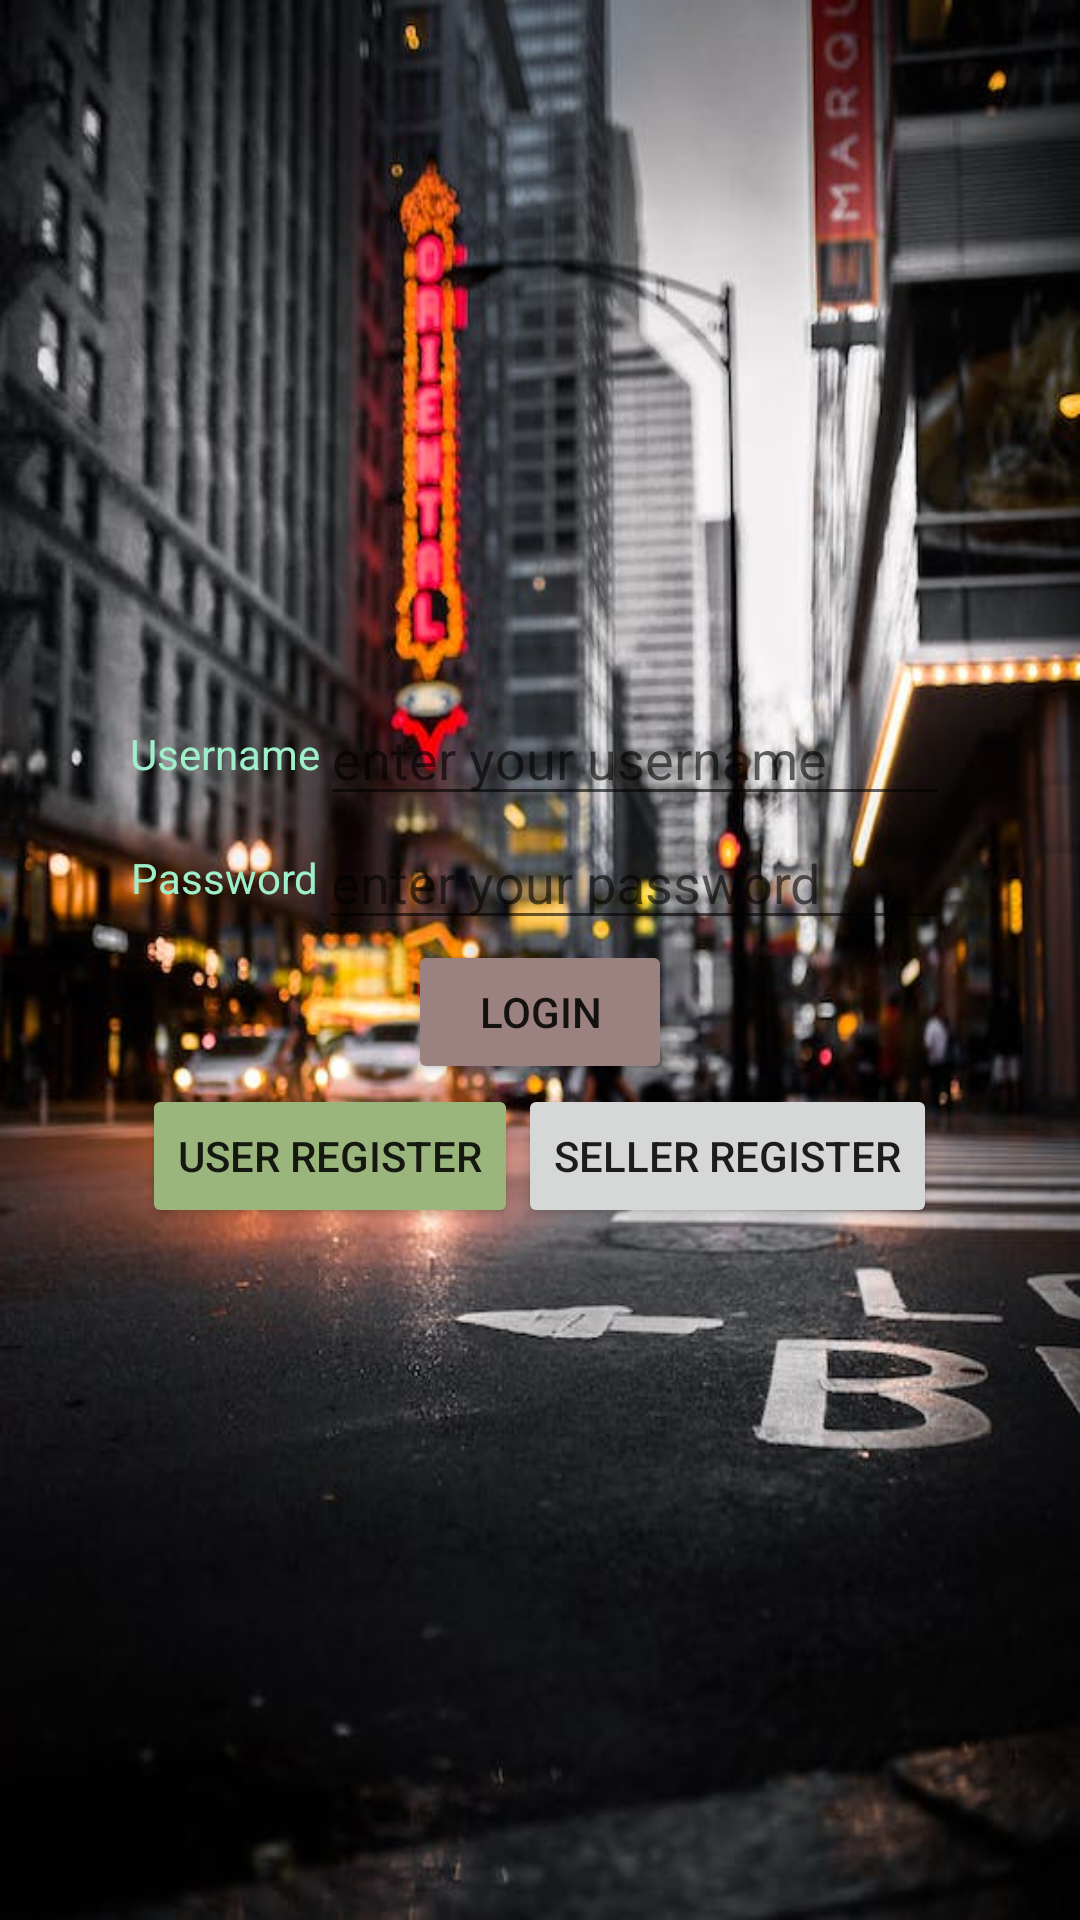

Here is an Android app screen rendered from its layout file. Give the layout XML and the strings, colors and styles it references.
<!-- AndroidManifest.xml: application theme Theme.SM_Street_Android -->
<!-- res/layout/activity_login.xml -->
<?xml version="1.0" encoding="utf-8"?>
<LinearLayout xmlns:android="http://schemas.android.com/apk/res/android"
    xmlns:app="http://schemas.android.com/apk/res-auto"
    xmlns:tools="http://schemas.android.com/tools"
    android:layout_width="match_parent"
    android:layout_height="match_parent"
    android:background="@drawable/street2"
    android:gravity="center"
    android:orientation="vertical"
    tools:context=".login">

    <TableRow
        android:layout_width="match_parent"

        android:layout_height="wrap_content"
        android:gravity="center">

        <TextView
            android:id="@+id/textView12"
            android:textColor="#9ef0ca"
            android:layout_width="wrap_content"
            android:layout_height="wrap_content"
            android:text="Username" />

        <EditText
            android:id="@+id/username"
            android:textColor="#D0F69B"

            android:layout_width="wrap_content"
            android:layout_height="wrap_content"
            android:ems="10"
            android:hint="enter your username"
            android:inputType="textPersonName" />
    </TableRow>

    <TableRow
        android:layout_width="match_parent"
        android:layout_height="wrap_content"
        android:gravity="center">

        <TextView
            android:id="@+id/textView13"
            android:textColor="#9ef0ca"

            android:layout_width="wrap_content"
            android:layout_height="wrap_content"
            android:text="Password" />

        <EditText
            android:id="@+id/password"
            android:layout_width="wrap_content"
            android:textColor="#D0F69B"

            android:layout_height="wrap_content"
            android:ems="10"
            android:hint="enter your password"
            android:inputType="textPersonName" />
    </TableRow>

    <TableRow
        android:layout_width="match_parent"
        android:layout_height="wrap_content"
        android:gravity="center">

        <Button
            android:id="@+id/login_b"
            android:layout_width="wrap_content"
            android:layout_height="wrap_content"
            android:backgroundTint="#9C8181"
            android:text="Login" />

    </TableRow>

    <TableRow
        android:layout_width="match_parent"
        android:gravity="center"
        android:layout_height="wrap_content">

        <Button
            android:id="@+id/register_b"
            android:layout_width="wrap_content"
            android:layout_height="wrap_content"
            android:backgroundTint="#9BB67C"
            android:text="user register" />

        <Button
            android:id="@+id/B2_SellerRegister"
            android:layout_width="wrap_content"
            android:layout_height="wrap_content"
            android:text="Seller register" />
    </TableRow>
</LinearLayout>
<!-- resources referenced by this layout -->
<resources>
  <!-- drawable street2: jpeg bitmap (drawable, 64654 bytes) -->
  <style name="Theme.SM_Street_Android" parent="Theme.MaterialComponents.DayNight.DarkActionBar">
          
          <item name="colorPrimary">@color/purple_500</item>
          <item name="colorPrimaryVariant">@color/purple_700</item>
          <item name="colorOnPrimary">@color/white</item>
          
          <item name="colorSecondary">@color/teal_200</item>
          <item name="colorSecondaryVariant">@color/teal_700</item>
          <item name="colorOnSecondary">@color/black</item>
          
          <item name="android:statusBarColor" tools:targetApi="l">?attr/colorPrimaryVariant</item>
          
      </style>
  <!-- not gathered from this repository: default colours our renderer supplied (Android Studio template values) -->
  <color name="purple_500">#FF6200EE</color>
  <color name="purple_700">#FF3700B3</color>
  <color name="teal_200">#FF03DAC5</color>
  <color name="teal_700">#FF018786</color>
  <color name="black">#FF000000</color>
  <color name="white">#FFFFFFFF</color>
</resources>
